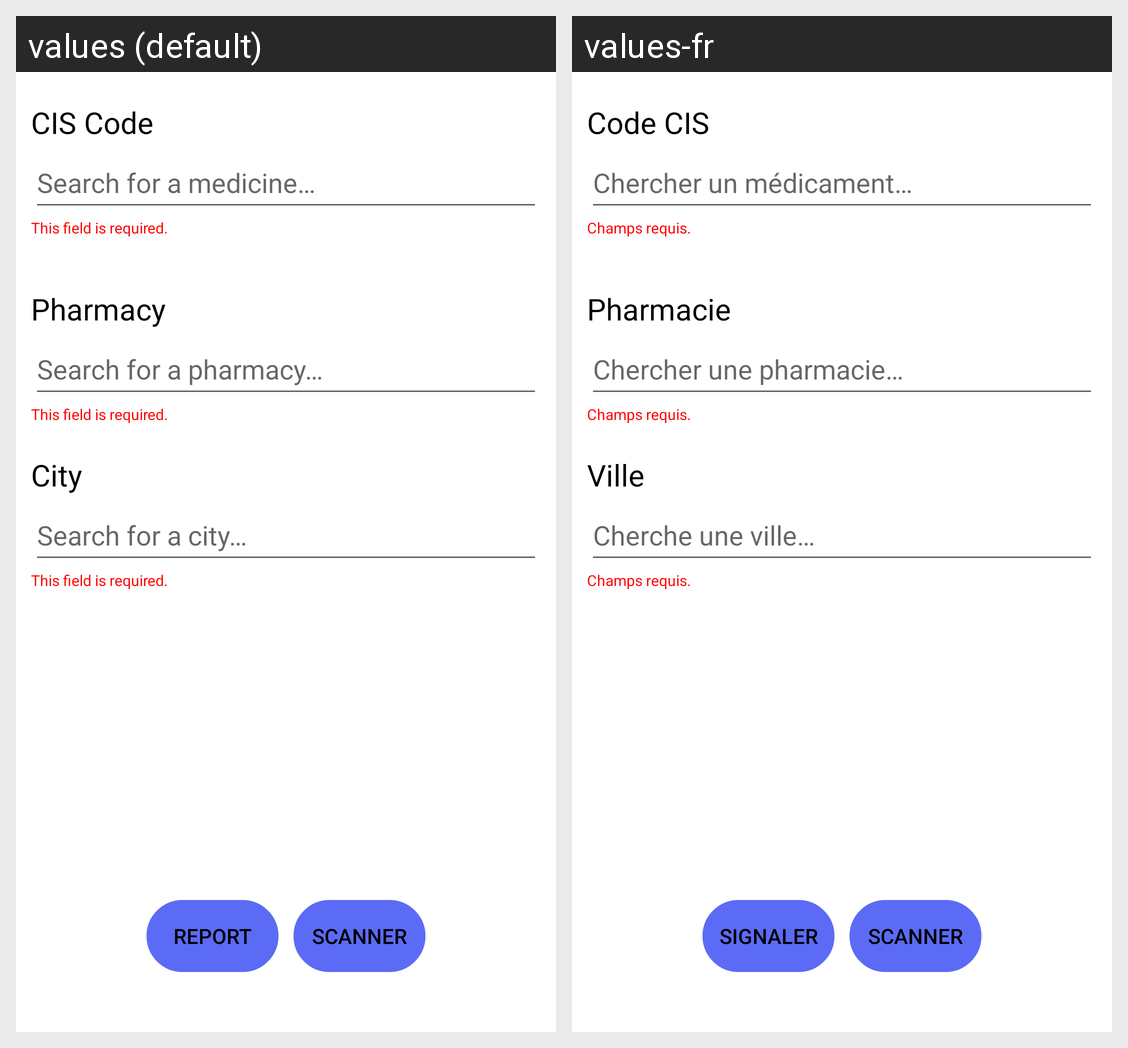

Translations of the strings shown on this Android screen, per locale in the grid:
Android screen res/layout/fragment_cis.xml rendered under 2 locales, left to right: values (default), values-fr. Device: Nexus 5 (rendered at 1080×1920; each locale shown at half size, 540×960, under a caption strip naming it); theme Theme.SAE_DAM.
Strings drawn on this screen, with the default value and each locale's value (text and hints the layout hard-codes, and strings that could not be matched under every locale, appear in the picture but are not listed):

code_cis_title
  values: CIS Code
  values-fr: Code CIS

code_cis_search
  values: Search for a medicine…
  values-fr: Chercher un médicament…

errorEmptyField
  values: This field is required.
  values-fr: Champs requis.

pharmacy_title
  values: Pharmacy
  values-fr: Pharmacie

pharmacy_search
  values: Search for a pharmacy…
  values-fr: Chercher une pharmacie…

hintCity
  values: City
  values-fr: Ville

city_search
  values: Search for a city…
  values-fr: Cherche une ville…

report
  values: Report
  values-fr: Signaler

scanner
  values: SCANNER
  values-fr: SCANNER  [not translated; the default value is used]
